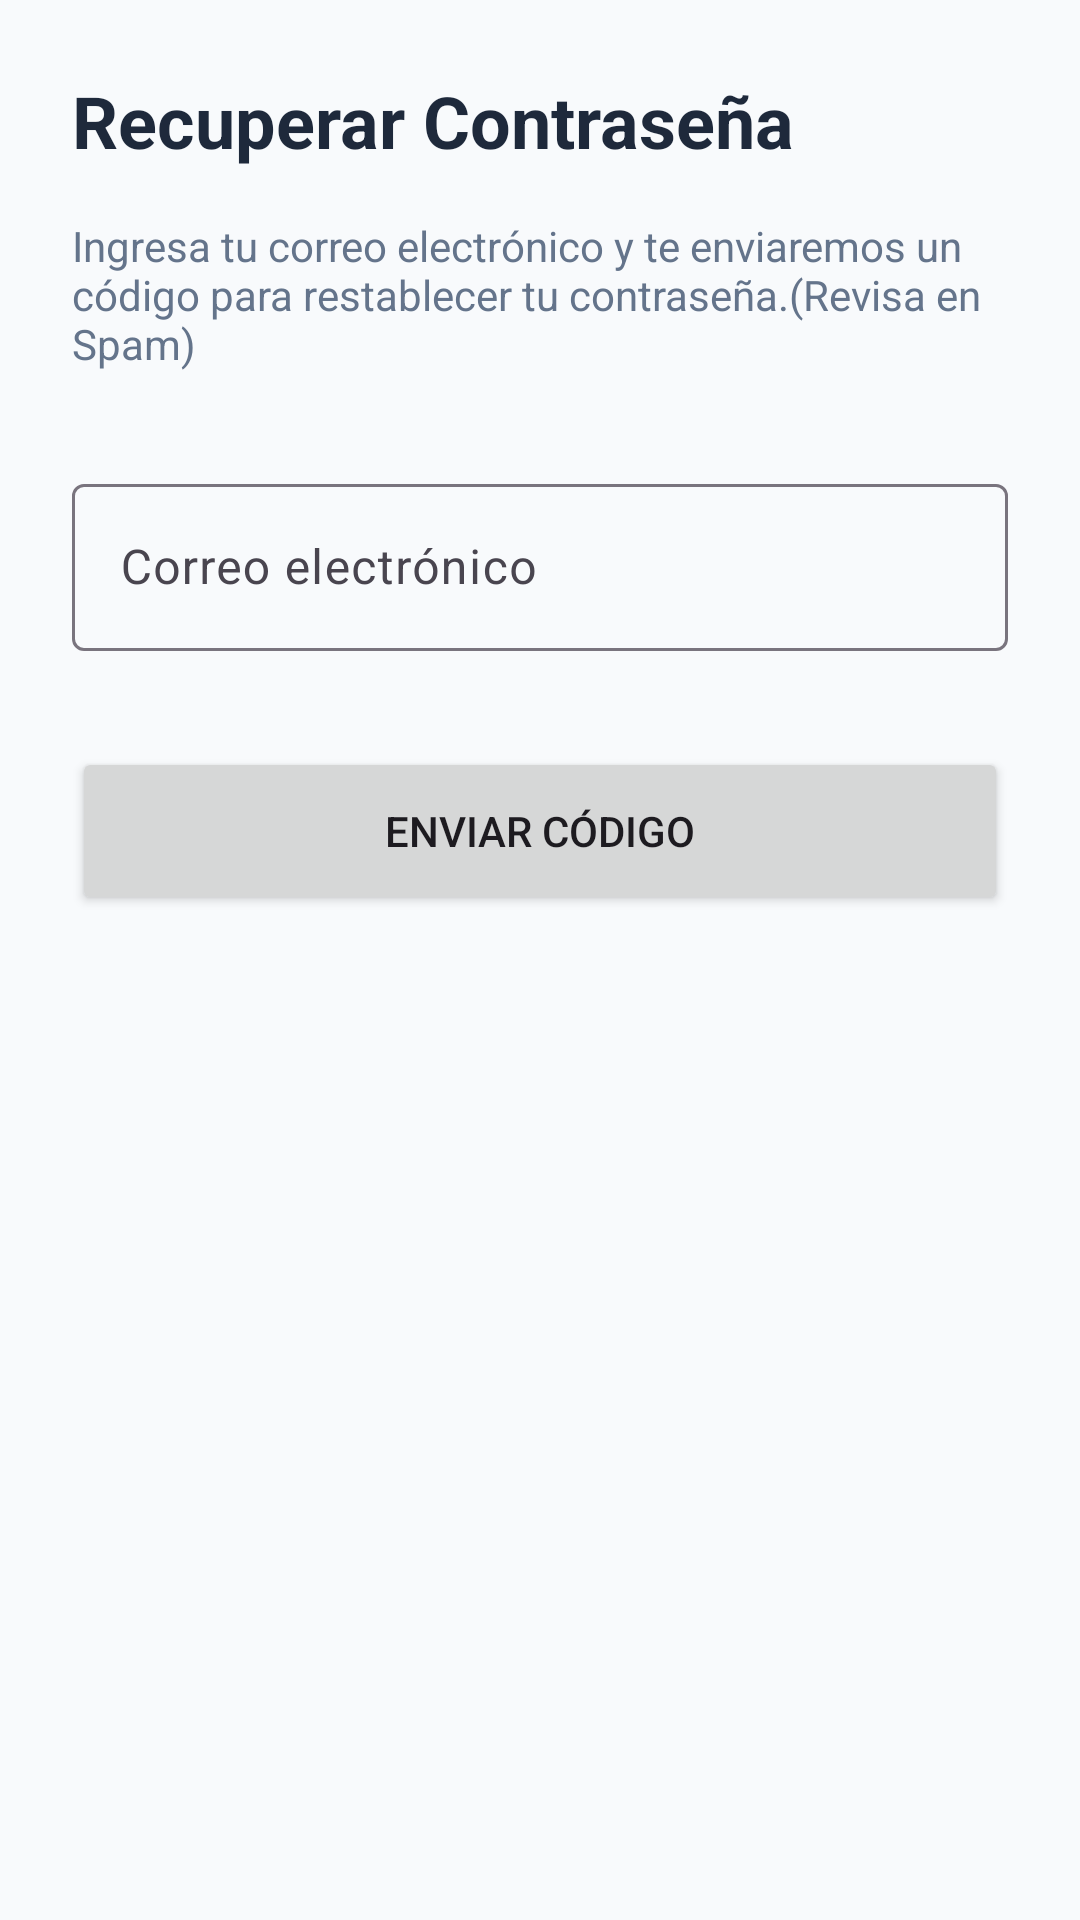

Write the Android layout XML for this screen, with the resource values it uses.
<!-- AndroidManifest.xml: application theme Theme.Gestionhabitos -->
<!-- res/layout/fragment_recuperar_password.xml -->
<?xml version="1.0" encoding="utf-8"?>
<androidx.constraintlayout.widget.ConstraintLayout xmlns:android="http://schemas.android.com/apk/res/android"
    xmlns:app="http://schemas.android.com/apk/res-auto"
    android:layout_width="match_parent"
    android:layout_height="match_parent"
    android:padding="24dp"
    android:background="@color/background_light">

    <TextView
        android:id="@+id/tvTitleRecuperar"
        android:layout_width="wrap_content"
        android:layout_height="wrap_content"
        android:text="Recuperar Contraseña"
        android:textSize="24sp"
        android:textStyle="bold"
        android:textColor="@color/text_primary"
        app:layout_constraintTop_toTopOf="parent"
        app:layout_constraintStart_toStartOf="parent" />

    <TextView
        android:id="@+id/tvDescRecuperar"
        android:layout_width="match_parent"
        android:layout_height="wrap_content"
        android:layout_marginTop="16dp"
        android:text="Ingresa tu correo electrónico y te enviaremos un código para restablecer tu contraseña.(Revisa en Spam)"
        android:textColor="@color/text_secondary"
        app:layout_constraintTop_toBottomOf="@id/tvTitleRecuperar" />

    <com.google.android.material.textfield.TextInputLayout
        android:id="@+id/tilEmailRecuperar"
        android:layout_width="match_parent"
        android:layout_height="wrap_content"
        android:layout_marginTop="32dp"
        android:hint="Correo electrónico"
        app:layout_constraintTop_toBottomOf="@id/tvDescRecuperar">

        <com.google.android.material.textfield.TextInputEditText
            android:id="@+id/etEmailRecuperar"
            android:layout_width="match_parent"
            android:layout_height="wrap_content"
            android:textColor="@android:color/black"
            android:inputType="textEmailAddress" />
    </com.google.android.material.textfield.TextInputLayout>

    <Button
        android:id="@+id/btnEnviarCodigo"
        android:layout_width="match_parent"
        android:layout_height="56dp"
        android:layout_marginTop="32dp"
        android:text="Enviar Código"
        app:layout_constraintTop_toBottomOf="@id/tilEmailRecuperar" />

    
    <com.google.android.material.textfield.TextInputLayout
        android:id="@+id/tilCodigo"
        android:layout_width="match_parent"
        android:layout_height="wrap_content"
        android:layout_marginTop="24dp"
        android:hint="Ingresa el código"
        android:visibility="gone"
        app:layout_constraintTop_toBottomOf="@id/btnEnviarCodigo">

        <com.google.android.material.textfield.TextInputEditText
            android:id="@+id/etCodigo"
            android:layout_width="match_parent"
            android:layout_height="wrap_content"
            android:textColor="@android:color/black"
            android:inputType="number" />
    </com.google.android.material.textfield.TextInputLayout>

    <Button
        android:id="@+id/btnVerificarCodigo"
        android:layout_width="match_parent"
        android:layout_height="56dp"
        android:layout_marginTop="16dp"
        android:text="Verificar Código"
        android:visibility="gone"
        app:layout_constraintTop_toBottomOf="@id/tilCodigo" />

    
    <com.google.android.material.textfield.TextInputLayout
        android:id="@+id/tilNuevaPassword"
        android:layout_width="match_parent"
        android:layout_height="wrap_content"
        android:layout_marginTop="24dp"
        android:hint="Nueva Contraseña"
        android:visibility="gone"
        app:passwordToggleEnabled="true"
        app:layout_constraintTop_toBottomOf="@id/btnVerificarCodigo">

        <com.google.android.material.textfield.TextInputEditText
            android:id="@+id/etNuevaPassword"
            android:layout_width="match_parent"
            android:layout_height="wrap_content"
            android:textColor="@android:color/black"
            android:inputType="textPassword" />
    </com.google.android.material.textfield.TextInputLayout>

    <Button
        android:id="@+id/btnGuardarNuevaPassword"
        android:layout_width="match_parent"
        android:layout_height="56dp"
        android:layout_marginTop="16dp"
        android:text="Cambiar Contraseña"
        android:visibility="gone"
        app:layout_constraintTop_toBottomOf="@id/tilNuevaPassword" />

</androidx.constraintlayout.widget.ConstraintLayout>
<!-- resources referenced by this layout -->
<resources>
  <color name="background_light">#F8FAFC</color>
  <color name="text_primary">#1E293B</color>
  <color name="text_secondary">#64748B</color>
  <style name="Theme.Gestionhabitos" parent="Base.Theme.Gestionhabitos" />
  <style name="Base.Theme.Gestionhabitos" parent="Theme.Material3.DayNight.NoActionBar">
          
          
      </style>
</resources>
